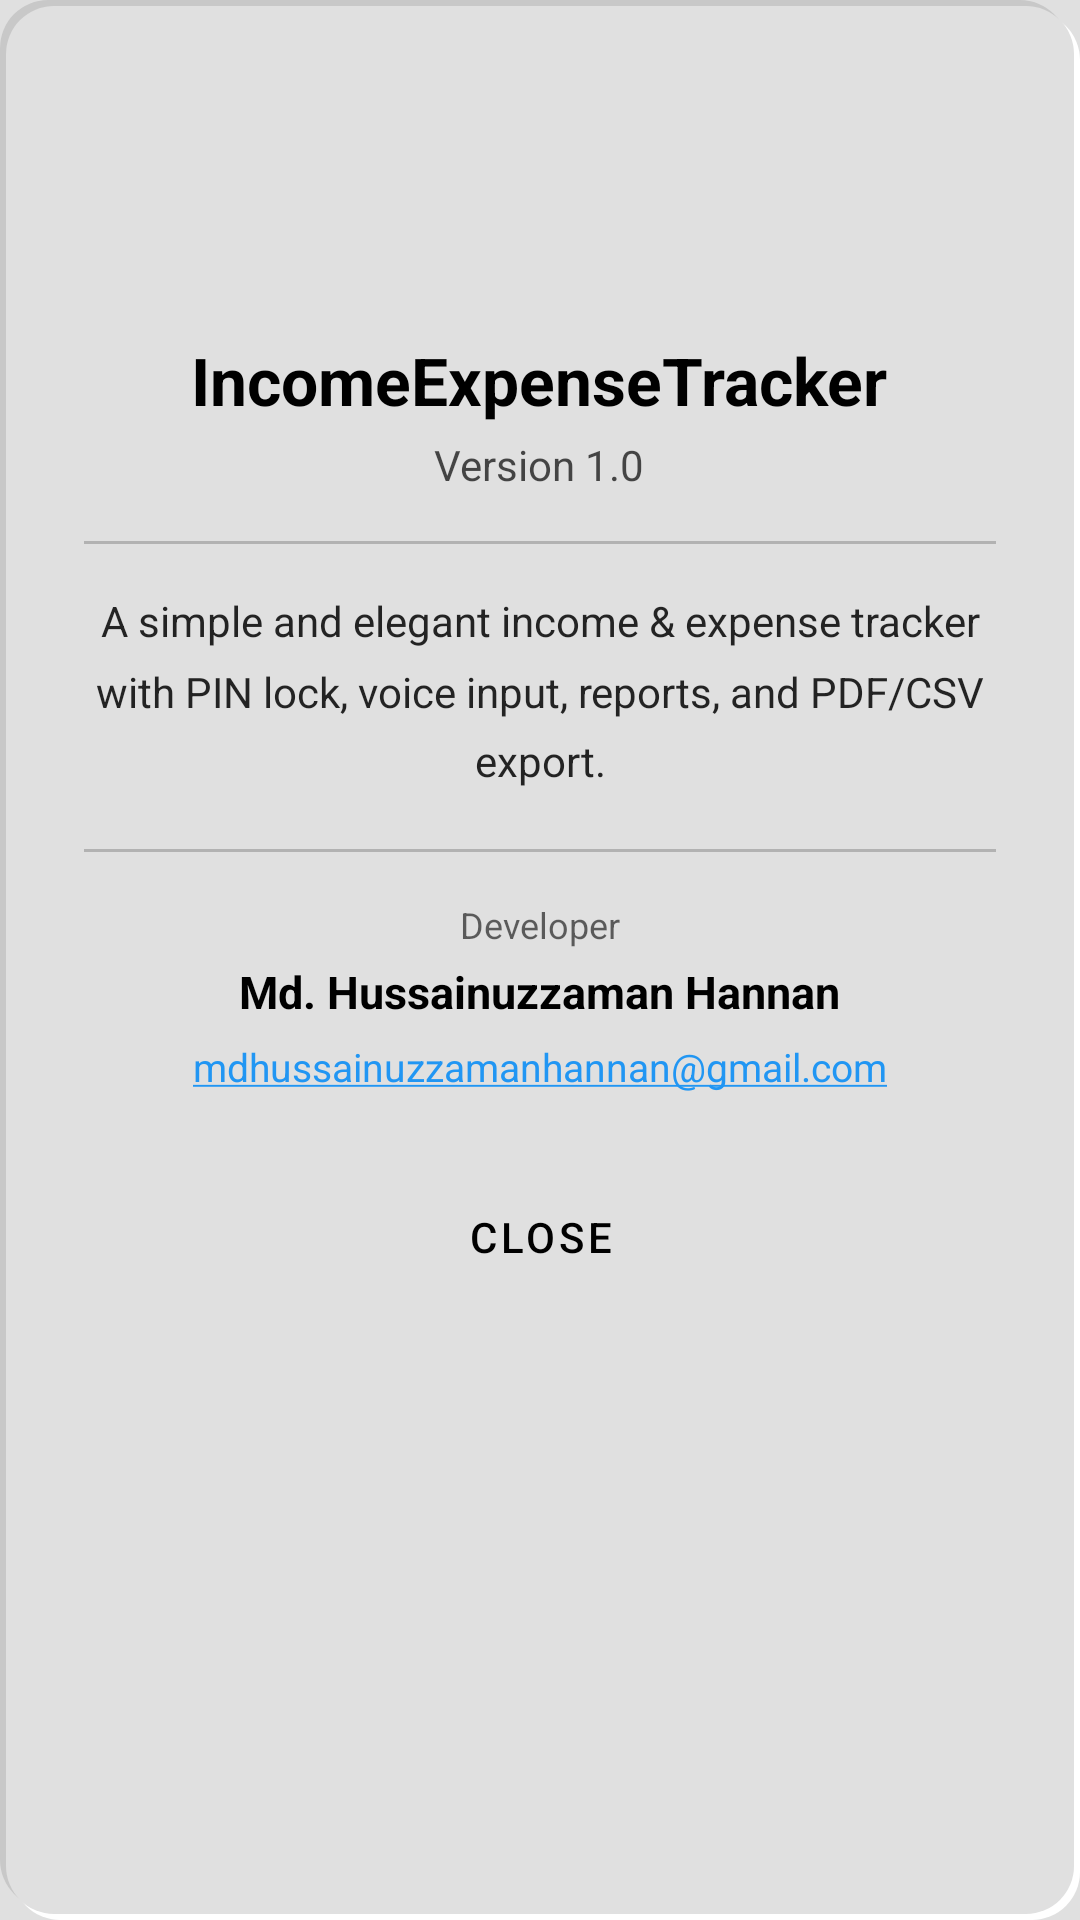

This screen was rendered from an Android layout file. Write that file and the resources it references.
<!-- AndroidManifest.xml: application theme Theme.IncomeExpenseTracker -->
<!-- res/layout/dialog_about.xml -->
<?xml version="1.0" encoding="utf-8"?>
<LinearLayout xmlns:android="http://schemas.android.com/apk/res/android"
    android:layout_width="match_parent"
    android:layout_height="wrap_content"
    android:orientation="vertical"
    android:background="@drawable/neumorphic_shape_convex"
    android:padding="28dp"
    android:gravity="center_horizontal">

    
    <ImageView
        android:layout_width="72dp"
        android:layout_height="72dp"
        android:src="@mipmap/ic_launcher"
        android:layout_marginBottom="12dp" />

    
    <TextView
        android:layout_width="wrap_content"
        android:layout_height="wrap_content"
        android:text="@string/app_name"
        android:textSize="22sp"
        android:textStyle="bold"
        android:textColor="?attr/colorOnPrimary"
        android:layout_marginBottom="4dp" />

    
    <TextView
        android:layout_width="wrap_content"
        android:layout_height="wrap_content"
        android:text="@string/about_app_version"
        android:textSize="14sp"
        android:textColor="?attr/colorOnPrimary"
        android:alpha="0.7"
        android:layout_marginBottom="16dp" />

    
    <View
        android:layout_width="match_parent"
        android:layout_height="1dp"
        android:background="?attr/colorOnPrimary"
        android:alpha="0.2"
        android:layout_marginBottom="16dp" />

    
    <TextView
        android:layout_width="match_parent"
        android:layout_height="wrap_content"
        android:text="@string/about_description"
        android:textSize="14sp"
        android:textColor="?attr/colorOnPrimary"
        android:alpha="0.85"
        android:gravity="center"
        android:lineSpacingMultiplier="1.4"
        android:layout_marginBottom="20dp" />

    
    <View
        android:layout_width="match_parent"
        android:layout_height="1dp"
        android:background="?attr/colorOnPrimary"
        android:alpha="0.2"
        android:layout_marginBottom="16dp" />

    
    <TextView
        android:layout_width="wrap_content"
        android:layout_height="wrap_content"
        android:text="Developer"
        android:textSize="12sp"
        android:textColor="?attr/colorOnPrimary"
        android:alpha="0.6"
        android:layout_marginBottom="4dp" />

    
    <TextView
        android:layout_width="wrap_content"
        android:layout_height="wrap_content"
        android:text="@string/about_developer_name"
        android:textSize="15sp"
        android:textStyle="bold"
        android:textColor="?attr/colorOnPrimary"
        android:layout_marginBottom="6dp" />

    
    <TextView
        android:layout_width="wrap_content"
        android:layout_height="wrap_content"
        android:text="@string/about_email"
        android:textSize="13sp"
        android:textColor="@color/blue_neutral"
        android:autoLink="email"
        android:layout_marginBottom="24dp" />

    
    <Button
        android:id="@+id/about_close_button"
        android:layout_width="match_parent"
        android:layout_height="wrap_content"
        android:text="@string/about_close_button"
        android:textColor="?attr/colorOnPrimary"
        style="@style/Widget.MaterialComponents.Button.OutlinedButton" />

</LinearLayout>
<!-- resources referenced by this layout -->
<resources>
  <color name="blue_neutral">#2196F3</color>
  <!-- drawable neumorphic_shape_convex (drawable) -->
  <?xml version="1.0" encoding="utf-8"?>
  <layer-list xmlns:android="http://schemas.android.com/apk/res/android">
      
      <item android:bottom="4dp" android:right="4dp">
          <shape android:shape="rectangle">
              <corners android:radius="16dp"/>
              <solid android:color="@color/neumorphic_dark_shadow"/>
          </shape>
      </item>
      
      <item android:top="4dp" android:left="4dp">
          <shape android:shape="rectangle">
              <corners android:radius="16dp"/>
              <solid android:color="@color/neumorphic_light_shadow"/>
          </shape>
      </item>
      
      <item android:bottom="2dp" android:right="2dp" android:top="2dp" android:left="2dp">
          <shape android:shape="rectangle">
              <corners android:radius="16dp"/>
              <solid android:color="@color/neumorphic_background"/>
          </shape>
      </item>
  </layer-list>
  <string name="about_app_version">Version 1.0</string>
  <string name="about_close_button">Close</string>
  <string name="about_description">A simple and elegant income &amp; expense tracker with PIN lock, voice input, reports, and PDF/CSV export.</string>
  <string name="about_developer_name">Md. Hussainuzzaman Hannan</string>
  <string name="about_email">mdhussainuzzamanhannan@gmail.com</string>
  <string name="app_name">IncomeExpenseTracker</string>
  <style name="Theme.IncomeExpenseTracker" parent="Theme.MaterialComponents.DayNight.NoActionBar">
          
          <item name="colorPrimary">@color/neumorphic_background</item>
          <item name="colorPrimaryVariant">@color/neumorphic_dark_shadow</item>
          <item name="colorOnPrimary">@color/black</item> 
  
          
          <item name="colorSecondary">@color/blue_neutral</item>
          <item name="colorSecondaryVariant">@color/blue_neutral</item>
          <item name="colorOnSecondary">@color/white</item>
  
          
          <item name="android:statusBarColor" tools:targetApi="l">?attr/colorPrimaryVariant</item>
          
          <item name="android:windowLightStatusBar" tools:targetApi="m">true</item>
  
          
          <item name="android:colorBackground">@color/neumorphic_background</item>
  
          
          <item name="android:textColor">@color/black</item>
  
          
          <item name="spinnerStyle">@style/SpinnerStyle</item>
  
          
          <item name="tabStyle">@style/NeumorphicTabStyle</item>
  
      </style>
  <color name="neumorphic_dark_shadow">#C8C8C8</color>
  <color name="neumorphic_light_shadow">#FFFFFF</color>
  <color name="neumorphic_background">#E0E0E0</color>
  <color name="black">#000000</color>
  <color name="white">#FFFFFF</color>
  <style name="SpinnerStyle" parent="Widget.AppCompat.Spinner">
          <item name="android:textColor">@color/black</item>
      </style>
  <style name="NeumorphicTabStyle" parent="Widget.Design.TabLayout">
          <item name="tabIndicatorColor">@color/blue_neutral</item>
          <item name="tabSelectedTextColor">@color/black</item>
          <item name="tabTextColor">@color/black</item>
          <item name="tabRippleColor">@android:color/transparent</item>
          <item name="tabBackground">@drawable/tab_neumorphic_selector</item>
      </style>
  <!-- drawable tab_neumorphic_selector: vector/xml drawable (drawable, 2056 chars, omitted) -->
</resources>
